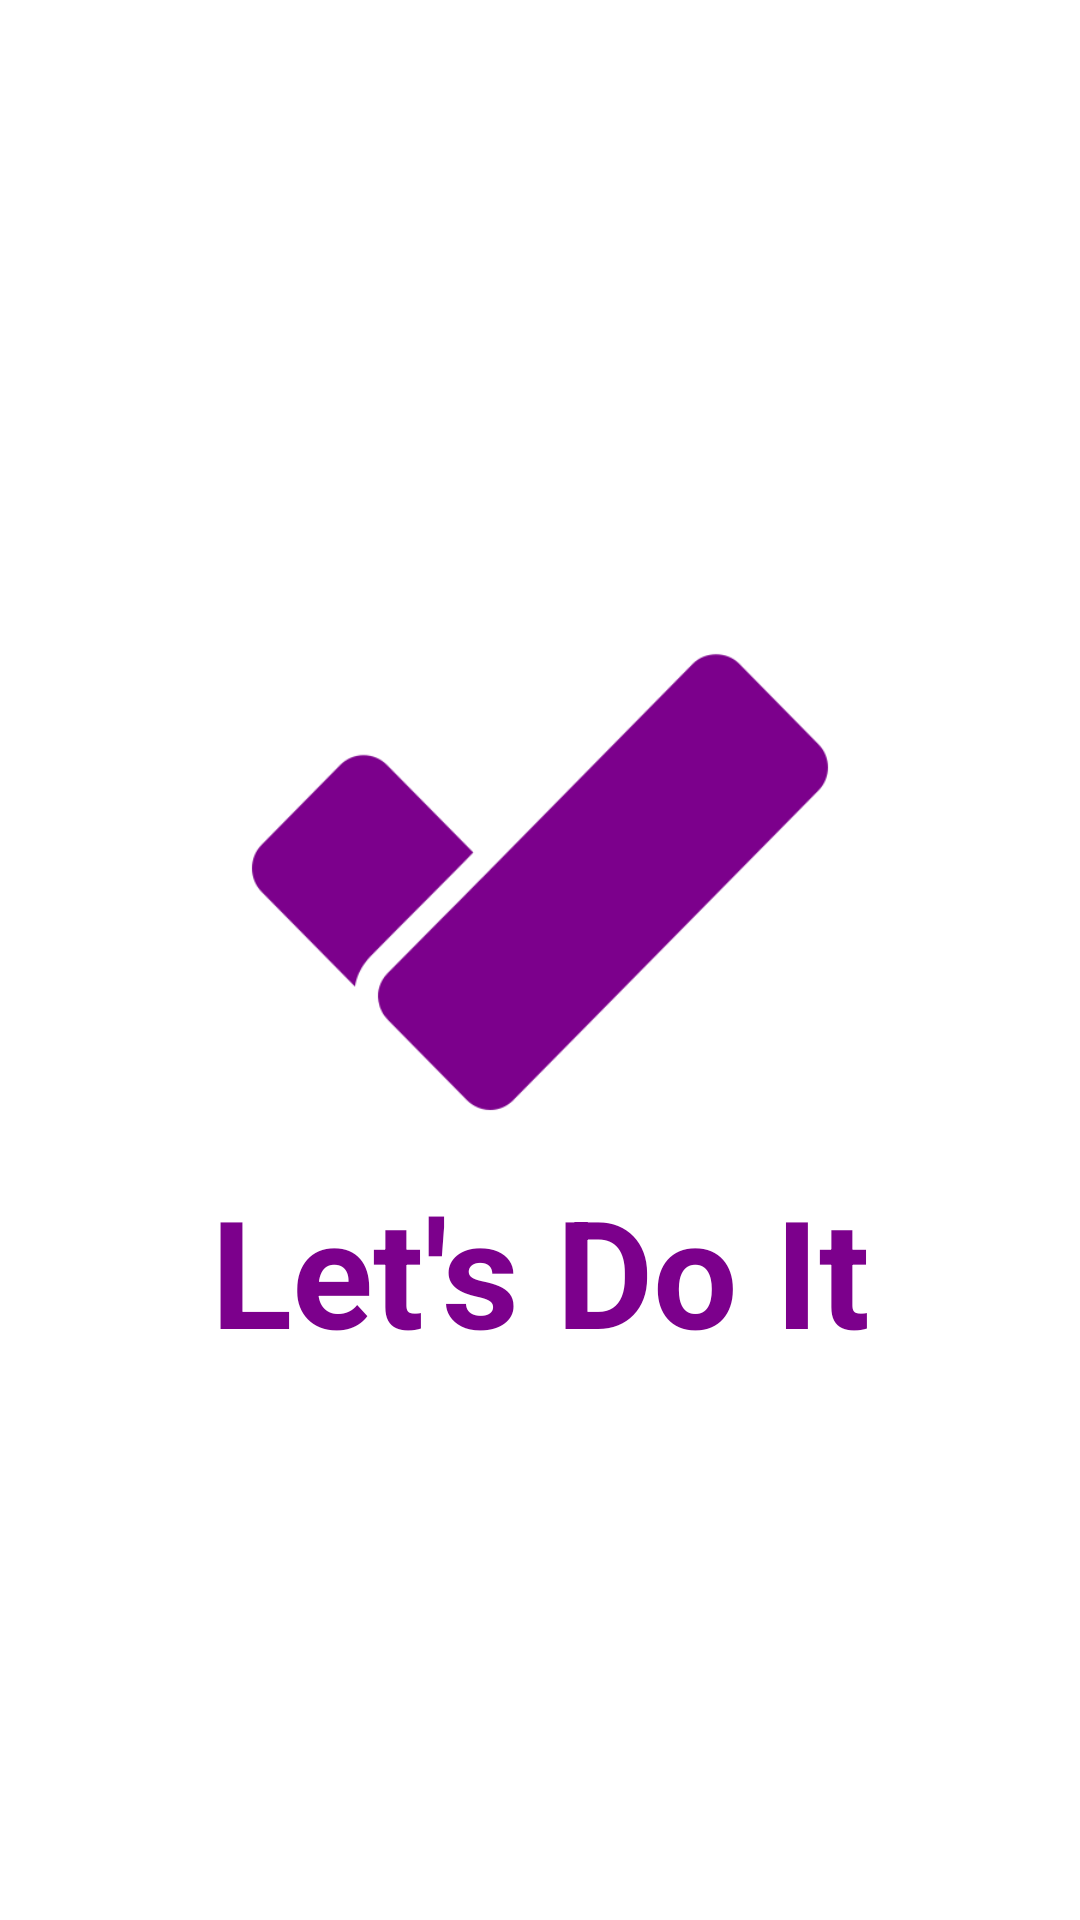

Write the Android layout XML for this screen, with the resource values it uses.
<!-- AndroidManifest.xml: application theme Theme.LetsDoIt -->
<!-- res/layout/activity_splash.xml -->
<?xml version="1.0" encoding="utf-8"?>
<RelativeLayout xmlns:android="http://schemas.android.com/apk/res/android"
    android:layout_width="match_parent"
    android:layout_height="match_parent"
    android:background="@color/white"
    android:gravity="center">

    <ImageView
        android:id="@+id/imageView"
        android:layout_width="230dp"
        android:layout_height="200dp"
        android:src="@drawable/tick" />

    <TextView
        android:layout_width="match_parent"
        android:layout_height="60dp"
        android:layout_below="@+id/imageView"
        android:layout_alignStart="@+id/imageView"
        android:layout_alignEnd="@+id/imageView"
        android:textColor="#7c008c"
        android:textAlignment="center"
        android:textSize="50dp"
        android:text="Let's Do It"
        android:textStyle="bold"/>

</RelativeLayout>
<!-- resources referenced by this layout -->
<resources>
  <color name="white">#FFFFFFFF</color>
  <!-- drawable tick: png bitmap (drawable, 10976 bytes) -->
  <style name="Theme.LetsDoIt" parent="Base.Theme.LetsDoIt" />
  <style name="Base.Theme.LetsDoIt" parent="Theme.Material3.Light.NoActionBar">
          
          
  
          <item name="fontFamily">@font/futura_bold</item>
          <item name="android:statusBarColor">@color/black</item>
      </style>
  <color name="black">#FF000000</color>
</resources>
